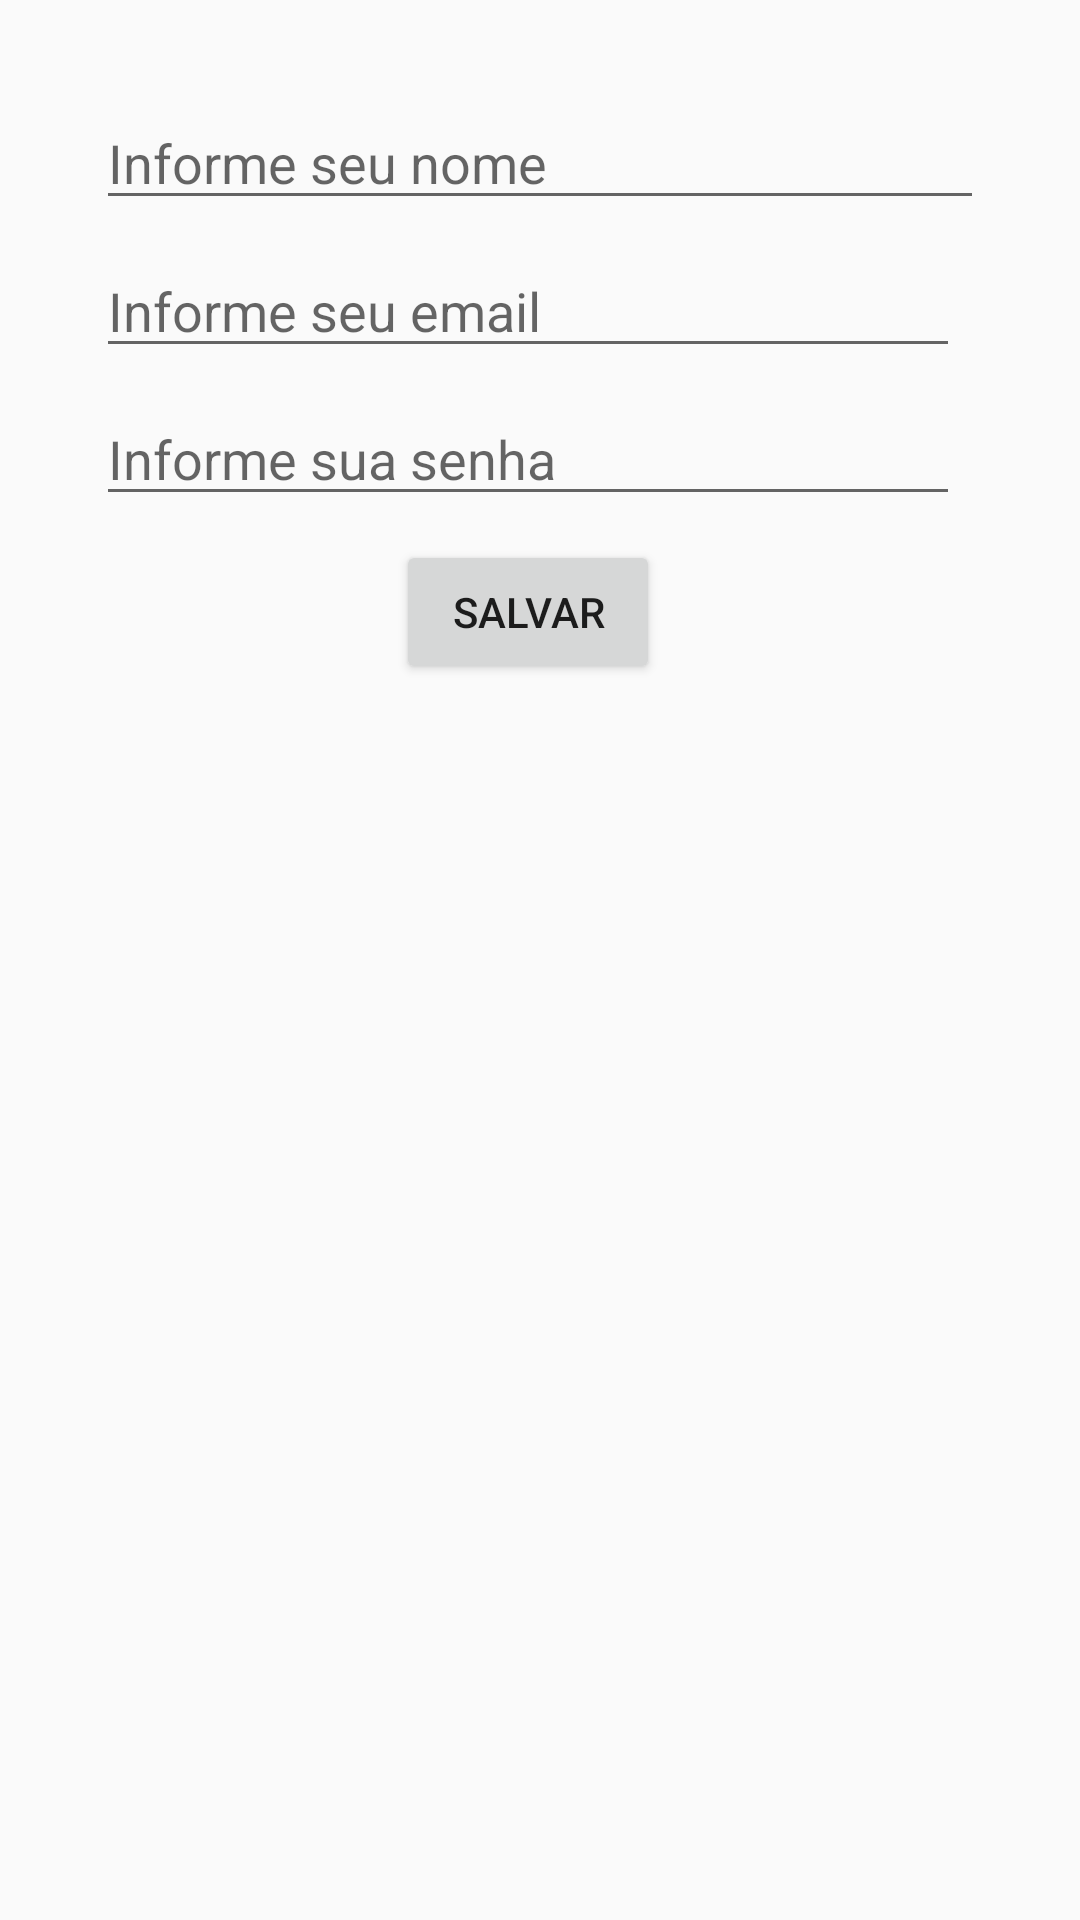

Android layout source for this screen:
<!-- AndroidManifest.xml: application theme AppTheme -->
<!-- res/layout/activity_registrar.xml -->
<?xml version="1.0" encoding="utf-8"?>
<android.support.constraint.ConstraintLayout
    xmlns:android="http://schemas.android.com/apk/res/android"
    xmlns:app="http://schemas.android.com/apk/res-auto"
    xmlns:tools="http://schemas.android.com/tools"
    android:layout_width="match_parent"
    android:layout_height="match_parent">


    <EditText
        android:id="@+id/registrar_activity_edit_nome"
        android:layout_width="0dp"
        android:layout_height="wrap_content"
        android:layout_marginStart="32dp"
        android:layout_marginLeft="32dp"
        android:layout_marginTop="32dp"
        android:layout_marginEnd="32dp"
        android:layout_marginRight="32dp"
        android:ems="10"
        android:hint="@string/registrar_activity_edit_nome"
        android:inputType="textPersonName"
        app:layout_constraintEnd_toEndOf="parent"
        app:layout_constraintHorizontal_bias="0.0"
        app:layout_constraintStart_toStartOf="parent"
        app:layout_constraintTop_toTopOf="parent" />

    <EditText
        android:id="@+id/registrar_activity_edit_email"
        android:layout_width="0dp"
        android:layout_height="wrap_content"
        android:layout_marginTop="8dp"
        android:layout_marginEnd="8dp"
        android:layout_marginRight="8dp"
        android:ems="10"
        android:hint="@string/registrar_activity_edit_email"
        android:inputType="textEmailAddress"
        app:layout_constraintEnd_toEndOf="@+id/registrar_activity_edit_nome"
        app:layout_constraintHorizontal_bias="0.0"
        app:layout_constraintStart_toStartOf="@+id/registrar_activity_edit_nome"
        app:layout_constraintTop_toBottomOf="@+id/registrar_activity_edit_nome" />

    <Button
        android:id="@+id/registrar_activity_btn_salvar"
        android:layout_width="wrap_content"
        android:layout_height="wrap_content"
        android:layout_marginTop="8dp"
        android:text="@string/registrar_activity_btn_salvar"
        app:layout_constraintEnd_toEndOf="@+id/registrar_activity_edit_senha"
        app:layout_constraintStart_toStartOf="@+id/registrar_activity_edit_senha"
        app:layout_constraintTop_toBottomOf="@+id/registrar_activity_edit_senha" />

    <EditText
        android:id="@+id/registrar_activity_edit_senha"
        android:layout_width="0dp"
        android:layout_height="wrap_content"
        android:layout_marginTop="8dp"
        android:ems="10"
        android:hint="@string/registrar_activity_edit_senha"
        android:inputType="textPassword"
        app:layout_constraintEnd_toEndOf="@+id/registrar_activity_edit_email"
        app:layout_constraintHorizontal_bias="0.505"
        app:layout_constraintStart_toStartOf="@+id/registrar_activity_edit_email"
        app:layout_constraintTop_toBottomOf="@+id/registrar_activity_edit_email" />

</android.support.constraint.ConstraintLayout>
<!-- resources referenced by this layout -->
<resources>
  <string name="registrar_activity_btn_salvar">SALVAR</string>
  <string name="registrar_activity_edit_email">Informe seu email</string>
  <string name="registrar_activity_edit_nome">Informe seu nome</string>
  <string name="registrar_activity_edit_senha">Informe sua senha</string>
  <style name="AppTheme" parent="Theme.AppCompat.Light.NoActionBar">
          
          <item name="colorPrimary">@color/colorPrimary</item>
          <item name="colorPrimaryDark">@color/colorPrimaryDark</item>
          <item name="colorAccent">@color/colorAccent</item>
      </style>
  <color name="colorPrimary">#0494B8</color>
  <color name="colorPrimaryDark">#0494B8</color>
  <color name="colorAccent">#0494B8</color>
</resources>
